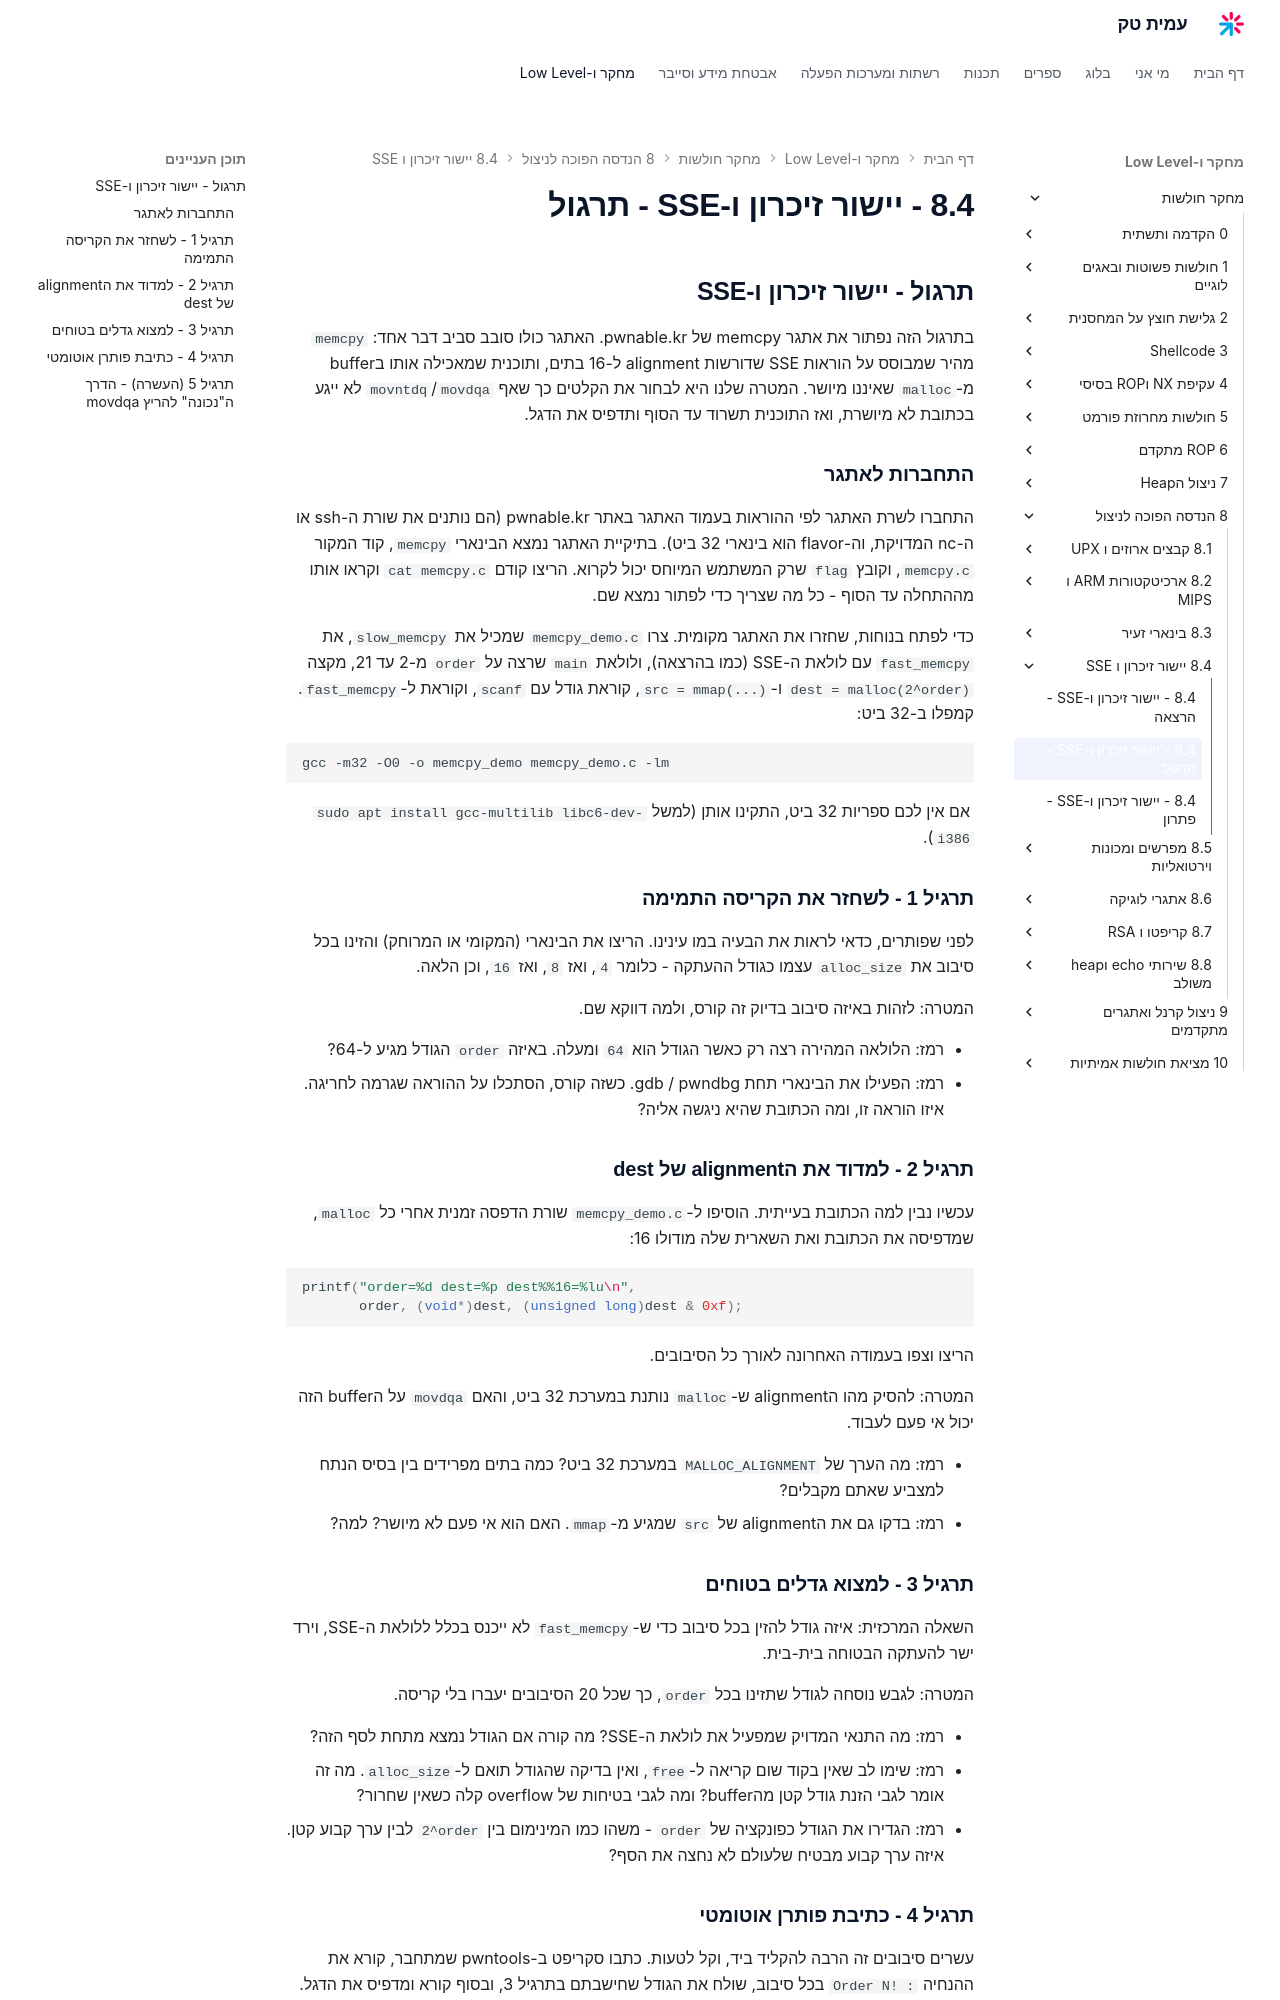

repository: AmitPinchasi/amittech · page: מחקר-חולשות/8 - הנדסה הפוכה לניצול/8.4 - יישור זיכרון ו-SSE/8.4 - יישור זיכרון ו-SSE - תרגול/index.html · generator: mkdocs

## תרגול - יישור זיכרון ו-SSE

בתרגול הזה נפתור את אתגר memcpy של pwnable.kr. האתגר כולו סובב סביב דבר אחד: `memcpy` מהיר שמבוסס על הוראות SSE שדורשות alignment ל-16 בתים, ותוכנית שמאכילה אותו בbuffer מ-`malloc` שאיננו מיושר. המטרה שלנו היא לבחור את הקלטים כך שאף `movdqa`/`movntdq` לא ייגע בכתובת לא מיושרת, ואז התוכנית תשרוד עד הסוף ותדפיס את הדגל.

### התחברות לאתגר

התחברו לשרת האתגר לפי ההוראות בעמוד האתגר באתר pwnable.kr (הם נותנים את שורת ה-ssh או ה-nc המדויקת, וה-flavor הוא בינארי 32 ביט). בתיקיית האתגר נמצא הבינארי `memcpy`, קוד המקור `memcpy.c`, וקובץ `flag` שרק המשתמש המיוחס יכול לקרוא. הריצו קודם `cat memcpy.c` וקראו אותו מההתחלה עד הסוף - כל מה שצריך כדי לפתור נמצא שם.

כדי לפתח בנוחות, שחזרו את האתגר מקומית. צרו `memcpy_demo.c` שמכיל את `slow_memcpy`, את `fast_memcpy` עם לולאת ה-SSE (כמו בהרצאה), ולולאת `main` שרצה על `order` מ-2 עד 21, מקצה `dest = malloc(2^order)` ו-`src = mmap(...)`, קוראת גודל עם `scanf`, וקוראת ל-`fast_memcpy`. קמפלו ב-32 ביט:

```bash
gcc -m32 -O0 -o memcpy_demo memcpy_demo.c -lm
```

אם אין לכם ספריות 32 ביט, התקינו אותן (למשל `sudo apt install gcc-multilib libc6-dev-i386`).

### תרגיל 1 - לשחזר את הקריסה התמימה

לפני שפותרים, כדאי לראות את הבעיה במו עינינו. הריצו את הבינארי (המקומי או המרוחק) והזינו בכל סיבוב את `alloc_size` עצמו כגודל ההעתקה - כלומר `4`, ואז `8`, ואז `16`, וכן הלאה.

המטרה: לזהות באיזה סיבוב בדיוק זה קורס, ולמה דווקא שם.

- רמז: הלולאה המהירה רצה רק כאשר הגודל הוא `64` ומעלה. באיזה `order` הגודל מגיע ל-64?
- רמז: הפעילו את הבינארי תחת gdb / pwndbg. כשזה קורס, הסתכלו על ההוראה שגרמה לחריגה. איזו הוראה זו, ומה הכתובת שהיא ניגשה אליה?

### תרגיל 2 - למדוד את הalignment של dest

עכשיו נבין למה הכתובת בעייתית. הוסיפו ל-`memcpy_demo.c` שורת הדפסה זמנית אחרי כל `malloc`, שמדפיסה את הכתובת ואת השארית שלה מודולו 16:

```c
printf("order=%d dest=%p dest%%16=%lu\n",
       order, (void*)dest, (unsigned long)dest & 0xf);
```

הריצו וצפו בעמודה האחרונה לאורך כל הסיבובים.

המטרה: להסיק מהו הalignment ש-`malloc` נותנת במערכת 32 ביט, והאם `movdqa` על הbuffer הזה יכול אי פעם לעבוד.

- רמז: מה הערך של `MALLOC_ALIGNMENT` במערכת 32 ביט? כמה בתים מפרידים בין בסיס הנתח למצביע שאתם מקבלים?
- רמז: בדקו גם את הalignment של `src` שמגיע מ-`mmap`. האם הוא אי פעם לא מיושר? למה?

### תרגיל 3 - למצוא גדלים בטוחים

השאלה המרכזית: איזה גודל להזין בכל סיבוב כדי ש-`fast_memcpy` לא ייכנס בכלל ללולאת ה-SSE, וירד ישר להעתקה הבטוחה בית-בית.

המטרה: לגבש נוסחה לגודל שתזינו בכל `order`, כך שכל 20 הסיבובים יעברו בלי קריסה.

- רמז: מה התנאי המדויק שמפעיל את לולאת ה-SSE? מה קורה אם הגודל נמצא מתחת לסף הזה?
- רמז: שימו לב שאין בקוד שום קריאה ל-`free`, ואין בדיקה שהגודל תואם ל-`alloc_size`. מה זה אומר לגבי הזנת גודל קטן מהbuffer? ומה לגבי בטיחות של overflow קלה כשאין שחרור?
- רמז: הגדירו את הגודל כפונקציה של `order` - משהו כמו המינימום בין `2^order` לבין ערך קבוע קטן. איזה ערך קבוע מבטיח שלעולם לא נחצה את הסף?
